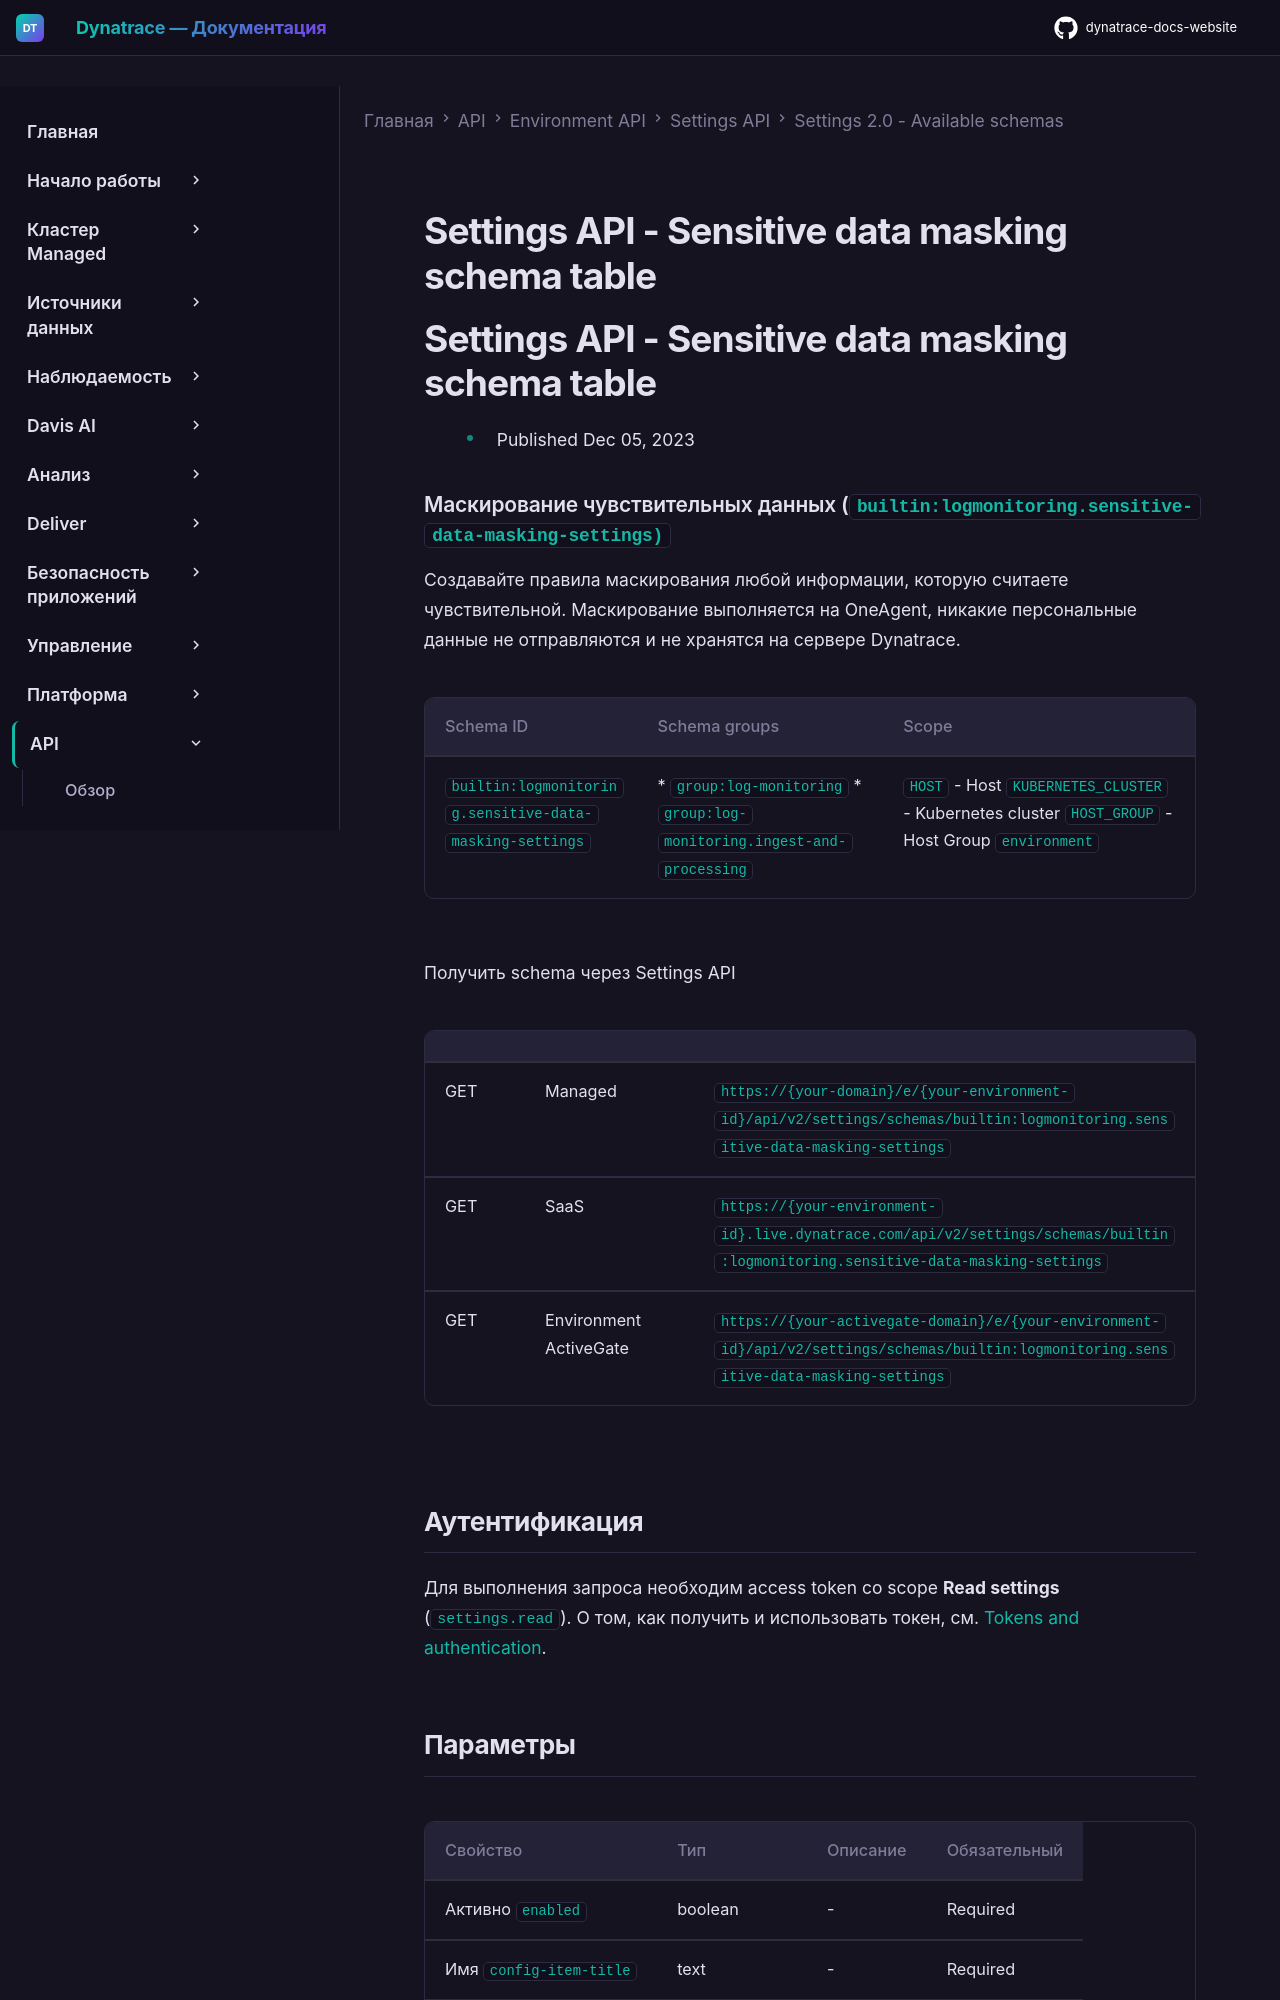

repository: Yerkebulan-Ardabayev/dynatrace-docs-website · page: managed-ru/dynatrace-api/environment-api/settings/schemas/builtin-logmonitoring-sensitive-data-masking-settings/index.html · generator: mkdocs

---
title: Settings API - Sensitive data masking schema table
source: https://docs.dynatrace.com/managed/dynatrace-api/environment-api/settings/schemas/builtin-logmonitoring-sensitive-data-masking-settings
scraped: 2026-05-12T11:47:08.412206
---

# Settings API - Sensitive data masking schema table

# Settings API - Sensitive data masking schema table

* Published Dec 05, 2023

### Маскирование чувствительных данных (`builtin:logmonitoring.sensitive-data-masking-settings)`

Создавайте правила маскирования любой информации, которую считаете чувствительной. Маскирование выполняется на OneAgent, никакие персональные данные не отправляются и не хранятся на сервере Dynatrace.

| Schema ID | Schema groups | Scope |
| --- | --- | --- |
| `builtin:logmonitoring.sensitive-data-masking-settings` | * `group:log-monitoring` * `group:log-monitoring.ingest-and-processing` | `HOST` - Host  `KUBERNETES_CLUSTER` - Kubernetes cluster  `HOST_GROUP` - Host Group  `environment` |

Получить schema через Settings API

|  |  |  |
| --- | --- | --- |
| GET | Managed | `https://{your-domain}/e/{your-environment-id}/api/v2/settings/schemas/builtin:logmonitoring.sensitive-data-masking-settings` |
| GET | SaaS | `https://{your-environment-id}.live.dynatrace.com/api/v2/settings/schemas/builtin:logmonitoring.sensitive-data-masking-settings` |
| GET | Environment ActiveGate | `https://{your-activegate-domain}/e/{your-environment-id}/api/v2/settings/schemas/builtin:logmonitoring.sensitive-data-masking-settings` |

## Аутентификация

Для выполнения запроса необходим access token со scope **Read settings** (`settings.read`). О том, как получить и использовать токен, см. [Tokens and authentication](/managed/discover-dynatrace/references/dynatrace-api/basics/dynatrace-api-authentication).
